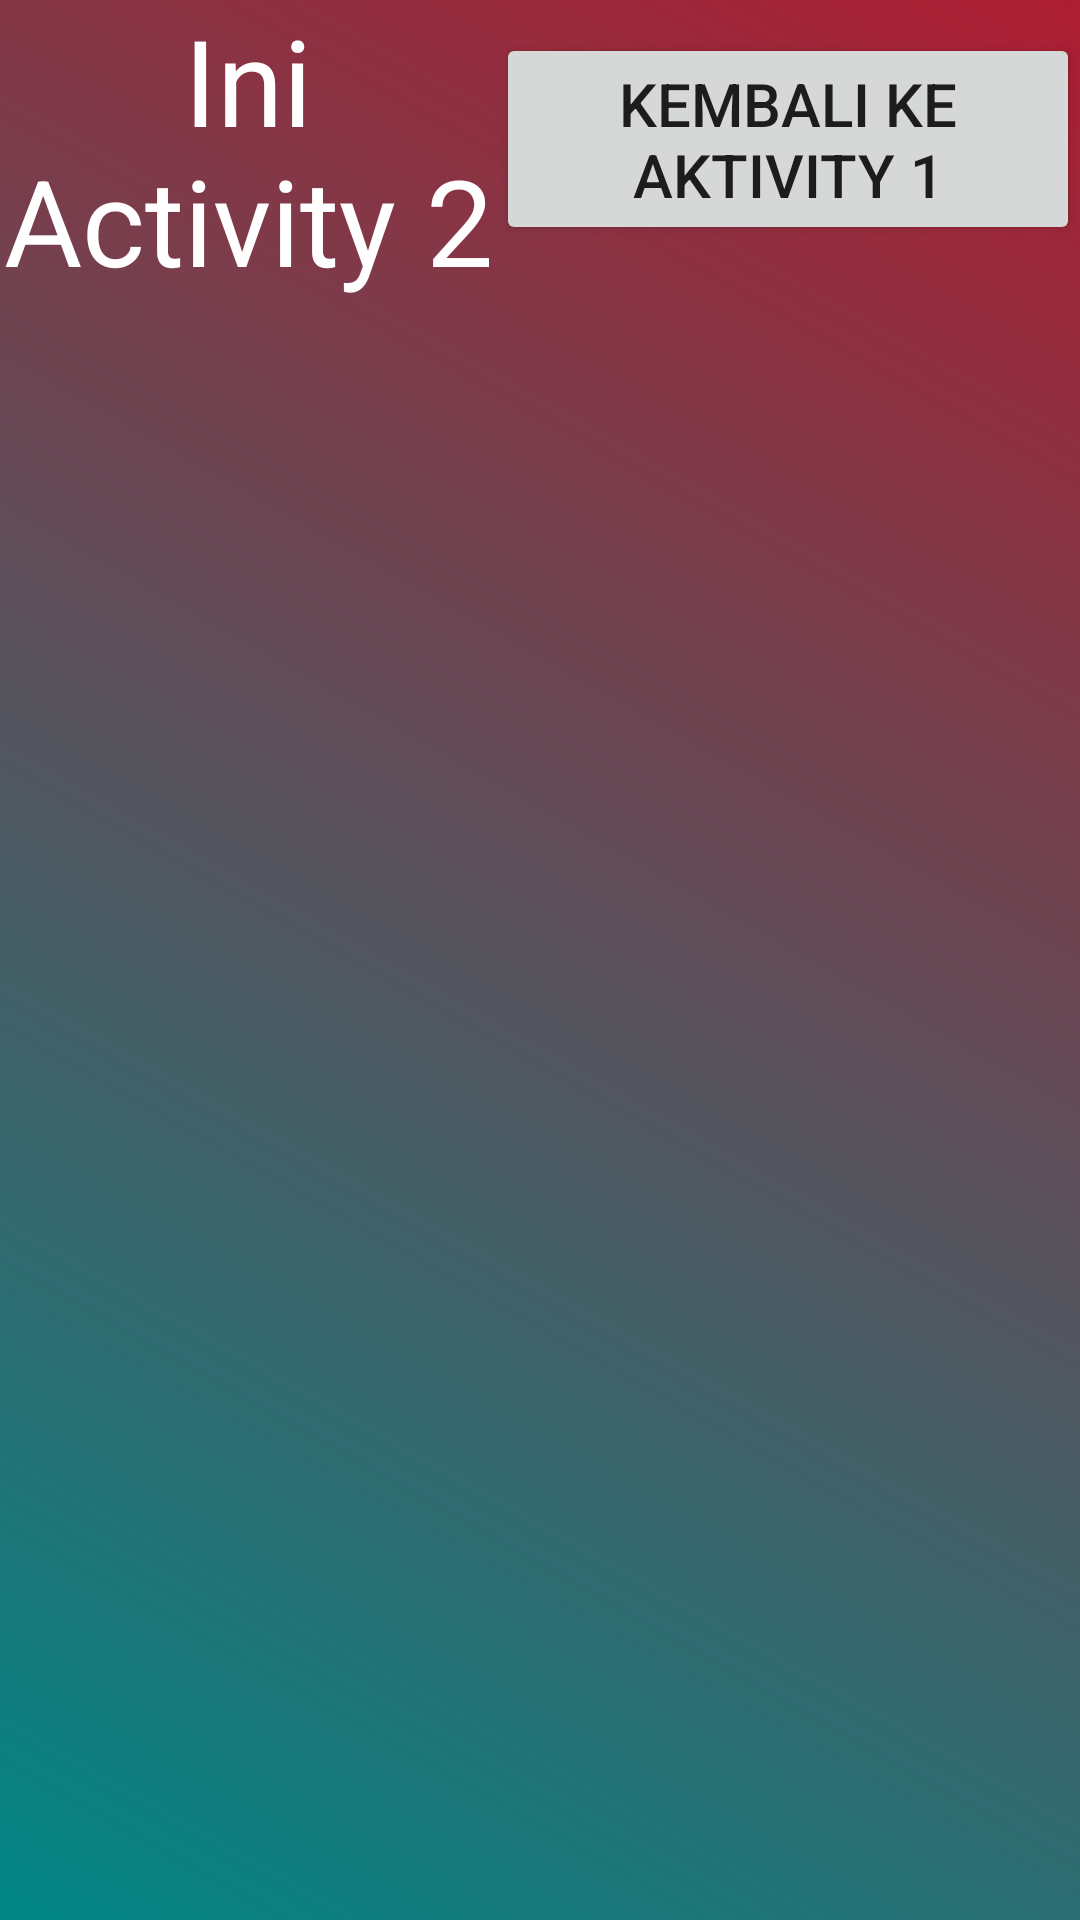

Android layout source for this screen:
<!-- AndroidManifest.xml: application theme Theme.Pertemuan3B -->
<!-- res/layout/activity_main2.xml -->
<?xml version="1.0" encoding="utf-8"?>
<LinearLayout
    xmlns:android="http://schemas.android.com/apk/res/android"
    xmlns:app="http://schemas.android.com/apk/res-auto"
    xmlns:tools="http://schemas.android.com/tools"
    android:layout_width="match_parent"
    android:layout_height="match_parent"
    android:orientation="horizontal"
    android:background="@drawable/grad3"
    tools:context=".MainActivity2">

    <TextView
        android:layout_width="wrap_content"
        android:layout_height="wrap_content"
        android:layout_weight="1"
        android:gravity="center_horizontal"
        android:text="Ini Activity 2"
        android:textColor="#ffffff"
        android:textSize="40sp" />

    <Button
        android:layout_width="wrap_content"
        android:layout_height="wrap_content"
        android:gravity="center_horizontal"
        android:layout_weight="1"
        android:text="kembali ke aktivity 1"
        android:textSize="20sp"
        android:onClick="actone"/>

</LinearLayout>
<!-- resources referenced by this layout -->
<resources>
  <!-- drawable grad3 (drawable-v24) -->
  <?xml version="1.0" encoding="utf-8"?>
  <shape xmlns:android="http://schemas.android.com/apk/res/android">
  
      <gradient
          android:startColor="@color/teal_700"
          android:endColor="#AE1D32"
          android:angle="45"/>
  
  </shape>
  <style name="Theme.Pertemuan3B" parent="Theme.MaterialComponents.DayNight.DarkActionBar">
          
          <item name="colorPrimary">@color/purple_500</item>
          <item name="colorPrimaryVariant">@color/purple_700</item>
          <item name="colorOnPrimary">@color/white</item>
          
          <item name="colorSecondary">@color/teal_200</item>
          <item name="colorSecondaryVariant">@color/teal_700</item>
          <item name="colorOnSecondary">@color/black</item>
          
          <item name="android:statusBarColor" tools:targetApi="l">?attr/colorPrimaryVariant</item>
          
      </style>
  <!-- not gathered from this repository: default colours our renderer supplied (Android Studio template values) -->
  <color name="purple_500">#FF6200EE</color>
  <color name="purple_700">#FF3700B3</color>
  <color name="teal_200">#FF03DAC5</color>
  <color name="teal_700">#FF018786</color>
  <color name="black">#FF000000</color>
  <color name="white">#FFFFFFFF</color>
</resources>
